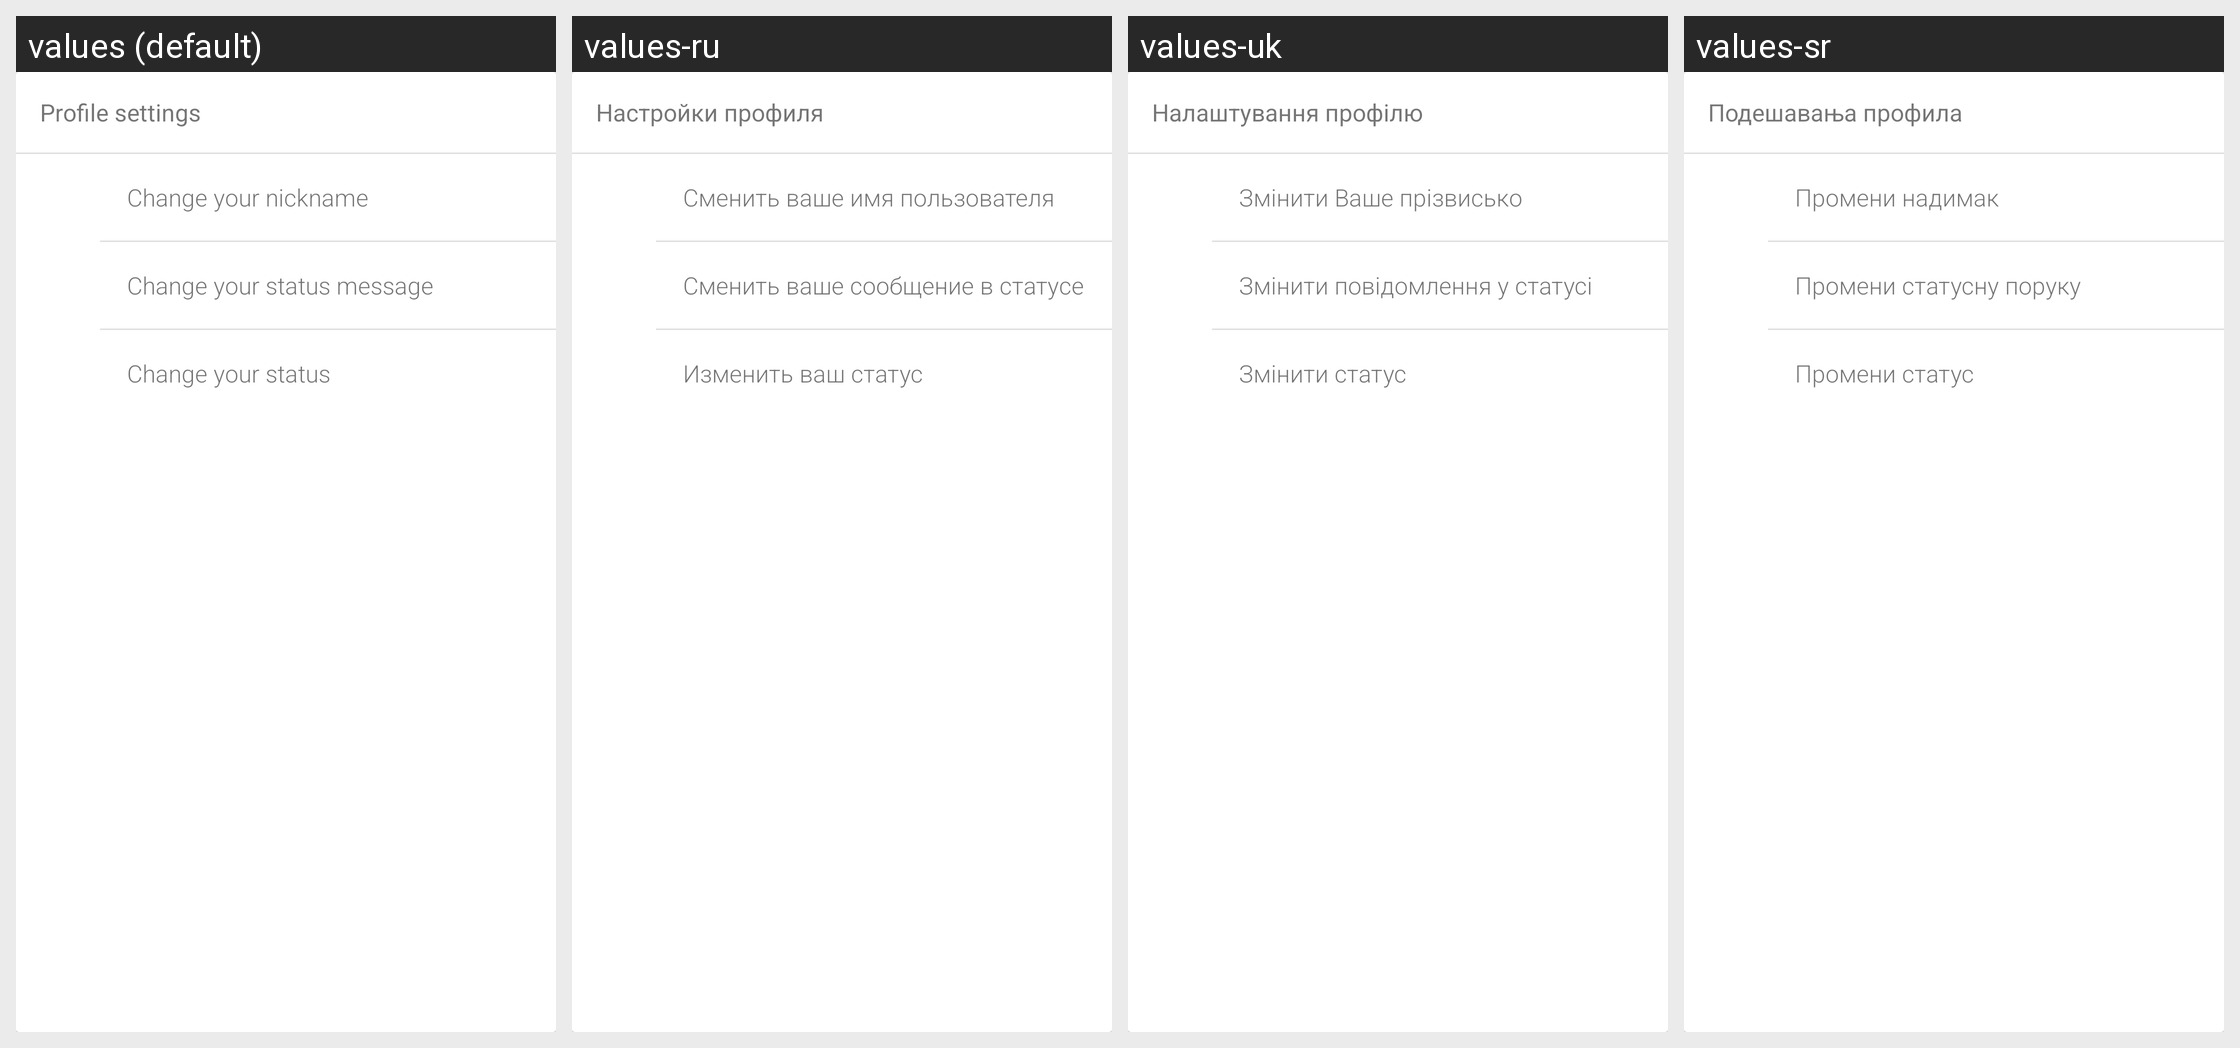

This grid shows one Android layout under several languages. Give, for every string resource on the screen, its name, the default text and each shown locale's text.
Android screen res/layout/profile_options.xml rendered under 4 locales, left to right: values (default), values-ru, values-uk, values-sr. Device: Nexus 5 (rendered at 1080×1920; each locale shown at half size, 540×960, under a caption strip naming it); theme AppTheme.
Other locales in the repository, not shown: values-ar, values-bg, values-bs, values-cs, values-de, values-el, values-es, values-et, values-eu, values-fa, values-fi, values-fr, values-hi, values-hr, values-hu, values-hy, values-in, values-is, values-it, values-iw, values-kmr, values-ko, values-lt, values-nb-rNO, values-nl, values-ny, values-pl, values-pt, values-pt-rBR, values-ro, values-sk, values-sv, values-tr, values-ur, values-uz, values-zh-rCN, values-zh-rTW.
Strings drawn on this screen, with the default value and each locale's value (text and hints the layout hard-codes, and strings that could not be matched under every locale, appear in the picture but are not listed):

profile_settings
  values: Profile settings
  values-ru: Настройки профиля
  values-uk: Налаштування профілю
  values-sr: Подешавања профила

profile_nickname
  values: Change your nickname
  values-ru: Сменить ваше имя пользователя
  values-uk: Змінити Ваше прізвисько
  values-sr: Промени надимак

profile_status_message
  values: Change your status message
  values-ru: Сменить ваше сообщение в статусе
  values-uk: Змінити повідомлення у статусі
  values-sr: Промени статусну поруку

profile_status
  values: Change your status
  values-ru: Изменить ваш статус
  values-uk: Змінити статус
  values-sr: Промени статус
